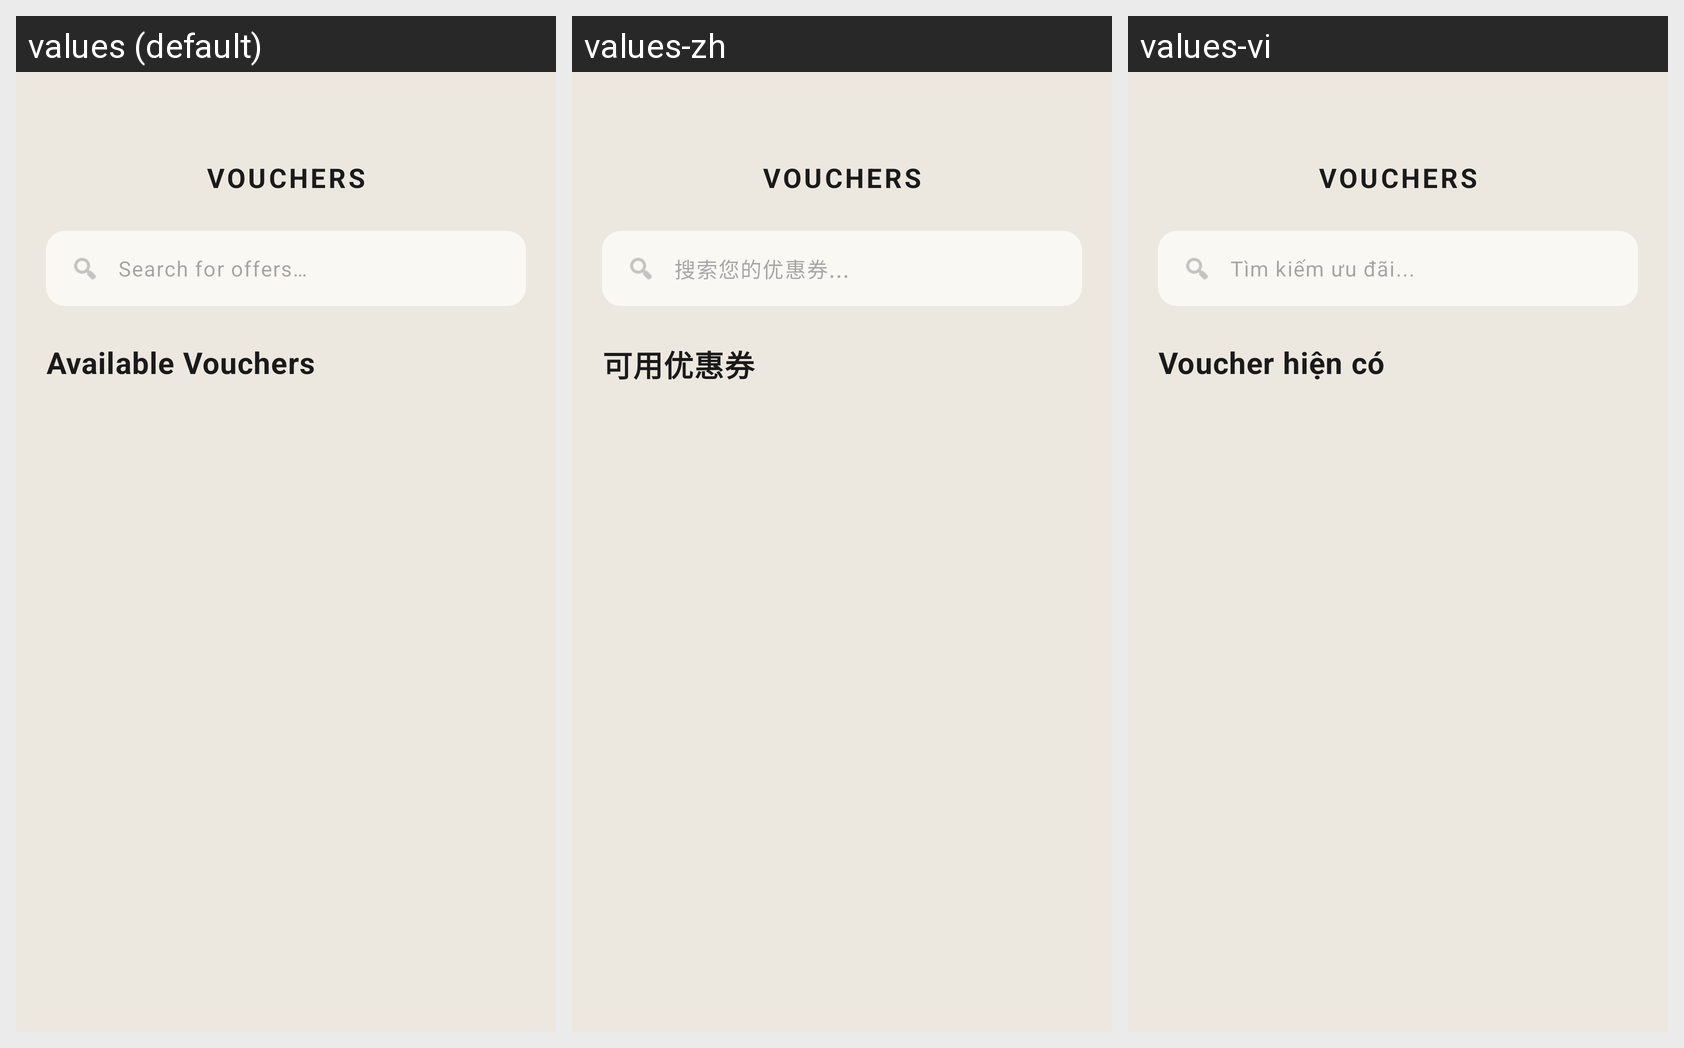

Here is an Android app screen in its default locale and in the app's own translations. Write out the translated-string differences for the strings that appear on this screen.
Android screen res/layout/activity_coupon.xml rendered under 3 locales, left to right: values (default), values-zh, values-vi. Device: Nexus 5 (rendered at 1080×1920; each locale shown at half size, 540×960, under a caption strip naming it); theme Theme.Saive.
Strings drawn on this screen, with the default value and each locale's value (text and hints the layout hard-codes, and strings that could not be matched under every locale, appear in the picture but are not listed):

coupon_search_hint
  values: Search for offers…
  values-zh: 搜索您的优惠券...
  values-vi: Tìm kiếm ưu đãi...

coupon_available_title
  values: Available Vouchers
  values-zh: 可用优惠券
  values-vi: Voucher hiện có
